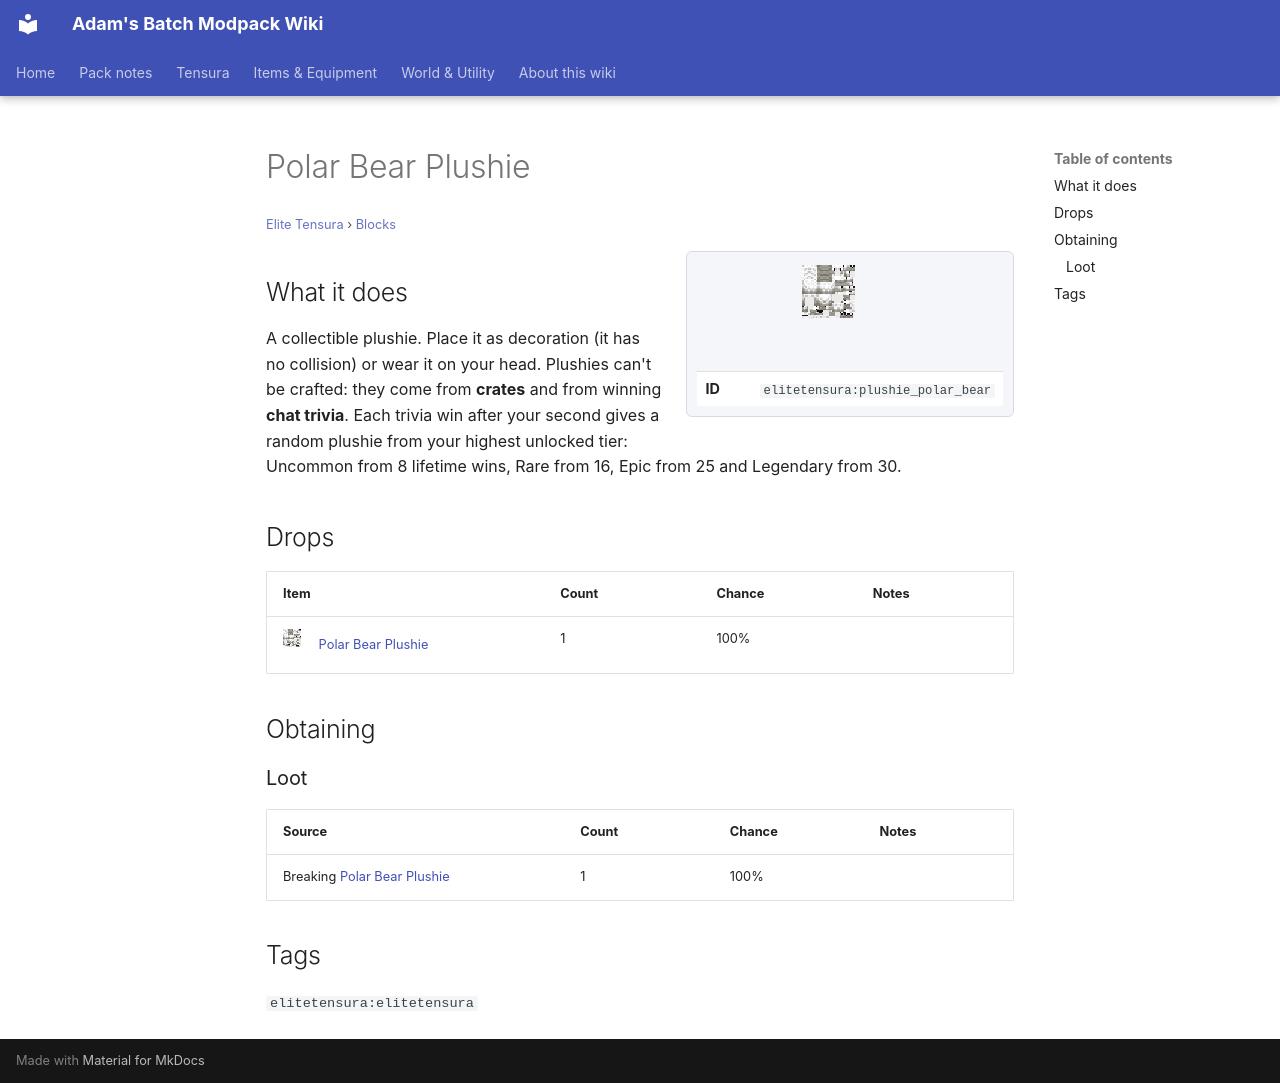

repository: Proteus-Nell/Adams-Batch-MC-Modpack-Wiki · page: elite-tensura/blocks/plushie-polar-bear/index.html · generator: mkdocs

# Polar Bear Plushie

<small>[Elite Tensura](../index.md) &rsaquo; [Blocks](index.md)</small>

<div class="infobox" markdown>

![Polar Bear Plushie](../../assets/icons/elitetensura/item/plushie_polar_bear.png)

| | |
|---|---|
| **ID** | `elitetensura:plushie_polar_bear` |

</div>

## What it does

A collectible plushie. Place it as decoration (it has no collision) or wear it on your head. Plushies can't be crafted: they come from **crates** and from winning **chat trivia**. Each trivia win after your second gives a random plushie from your highest unlocked tier: Uncommon from 8 lifetime wins, Rare from 16, Epic from 25 and Legendary from 30.



## Drops

| Item | Count | Chance | Notes |
|---|---|---|---|
| ![](../../assets/icons/elitetensura/item/plushie_polar_bear.png) [Polar Bear Plushie](plushie-polar-bear.md) | 1 | 100% |  |

## Obtaining

### Loot

| Source | Count | Chance | Notes |
|---|---|---|---|
| Breaking [Polar Bear Plushie](plushie-polar-bear.md) | 1 | 100% |  |

## Tags

`elitetensura:elitetensura`
